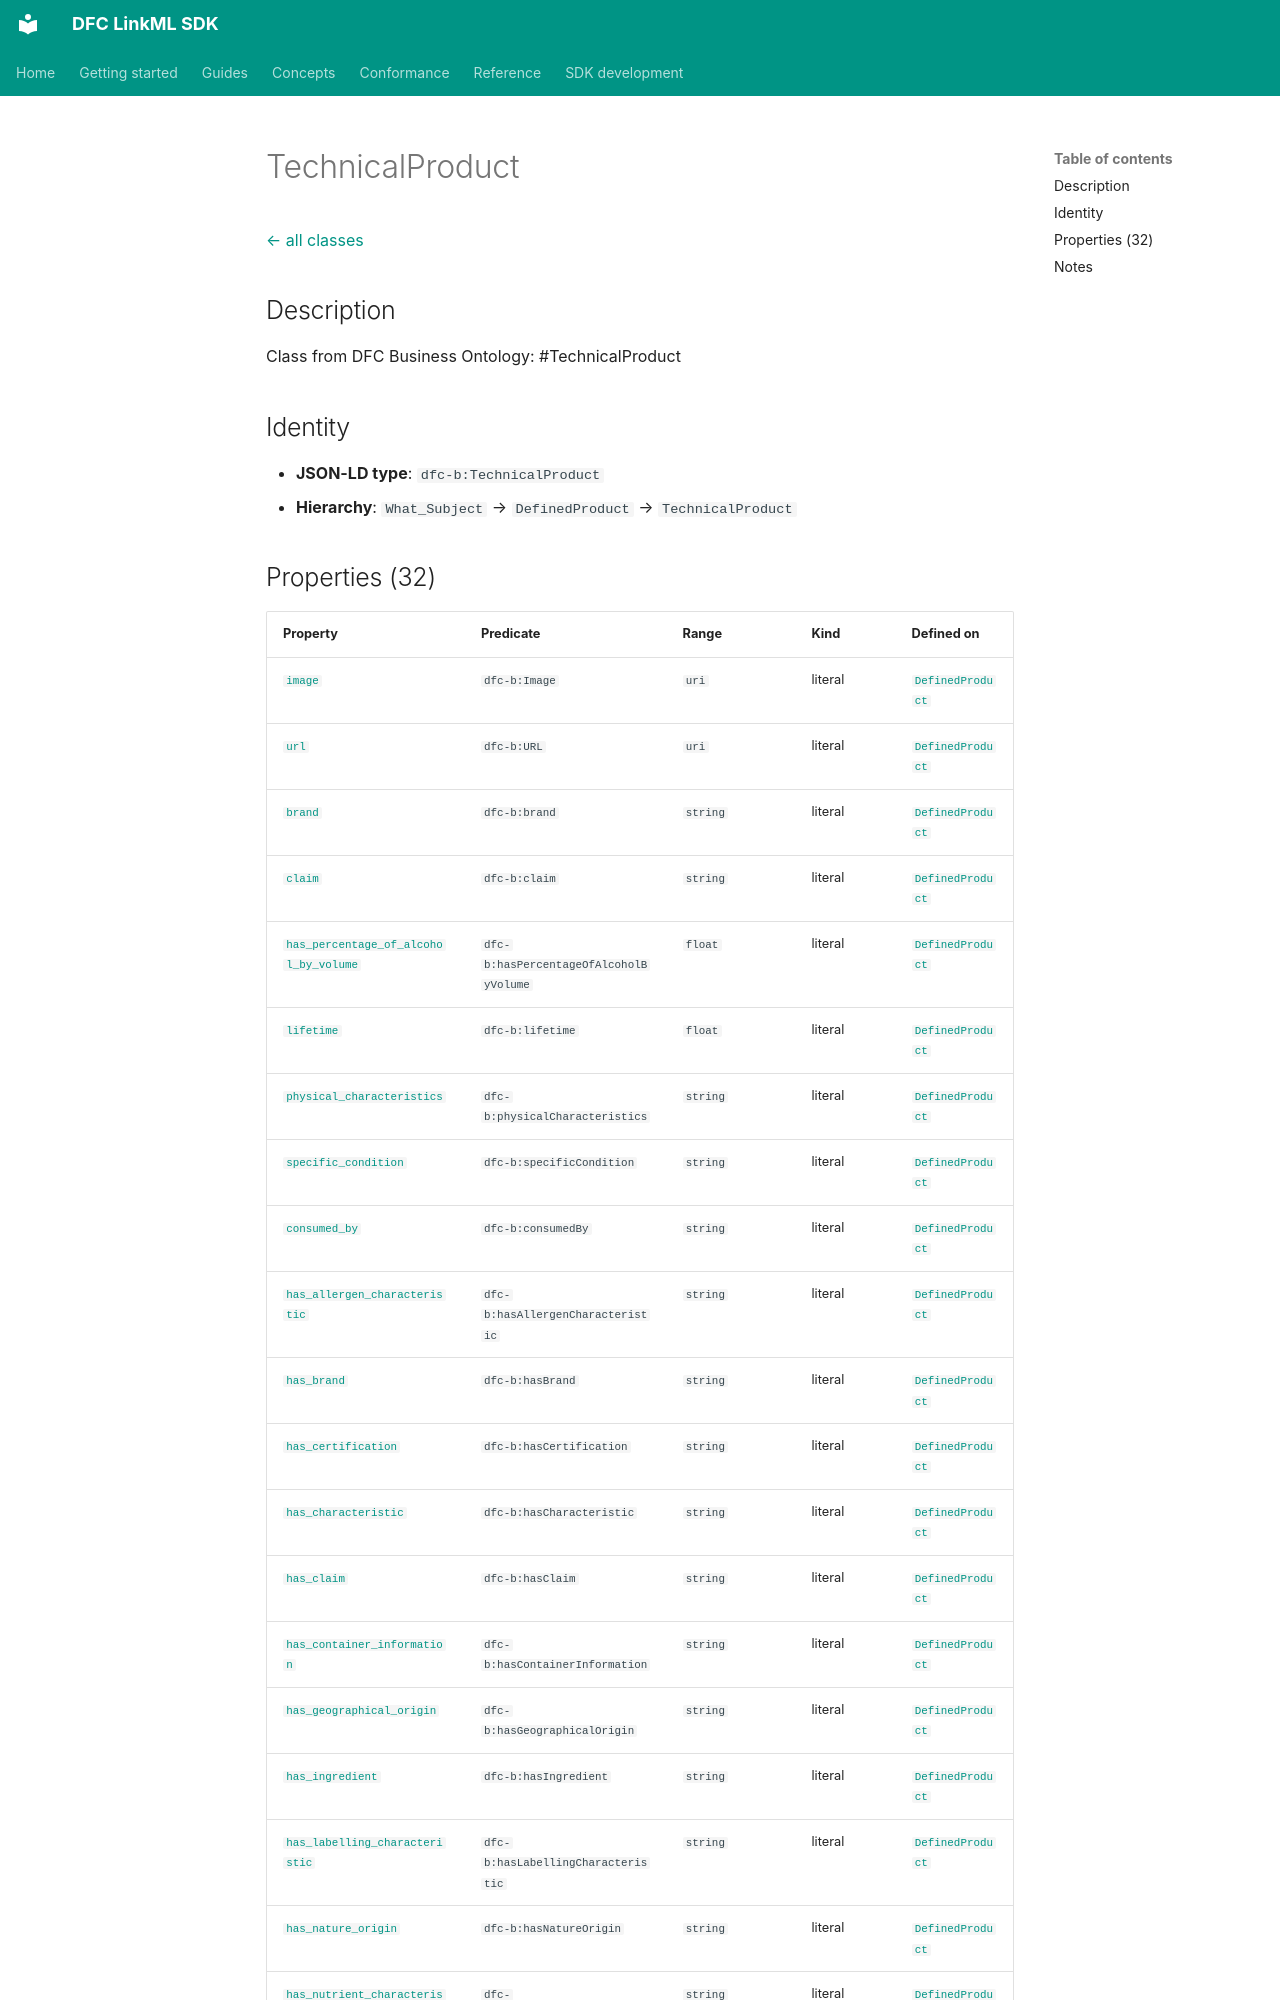

repository: Food-Data-Collaboration/DFC-LinkML · page: reference/model/classes/TechnicalProduct/index.html · generator: mkdocs

# TechnicalProduct

[← all classes](index.md)

## Description

Class from DFC Business Ontology: #TechnicalProduct

## Identity

- **JSON-LD type**: `dfc-b:TechnicalProduct`
- **Hierarchy**: `What_Subject` → `DefinedProduct` → `TechnicalProduct`
